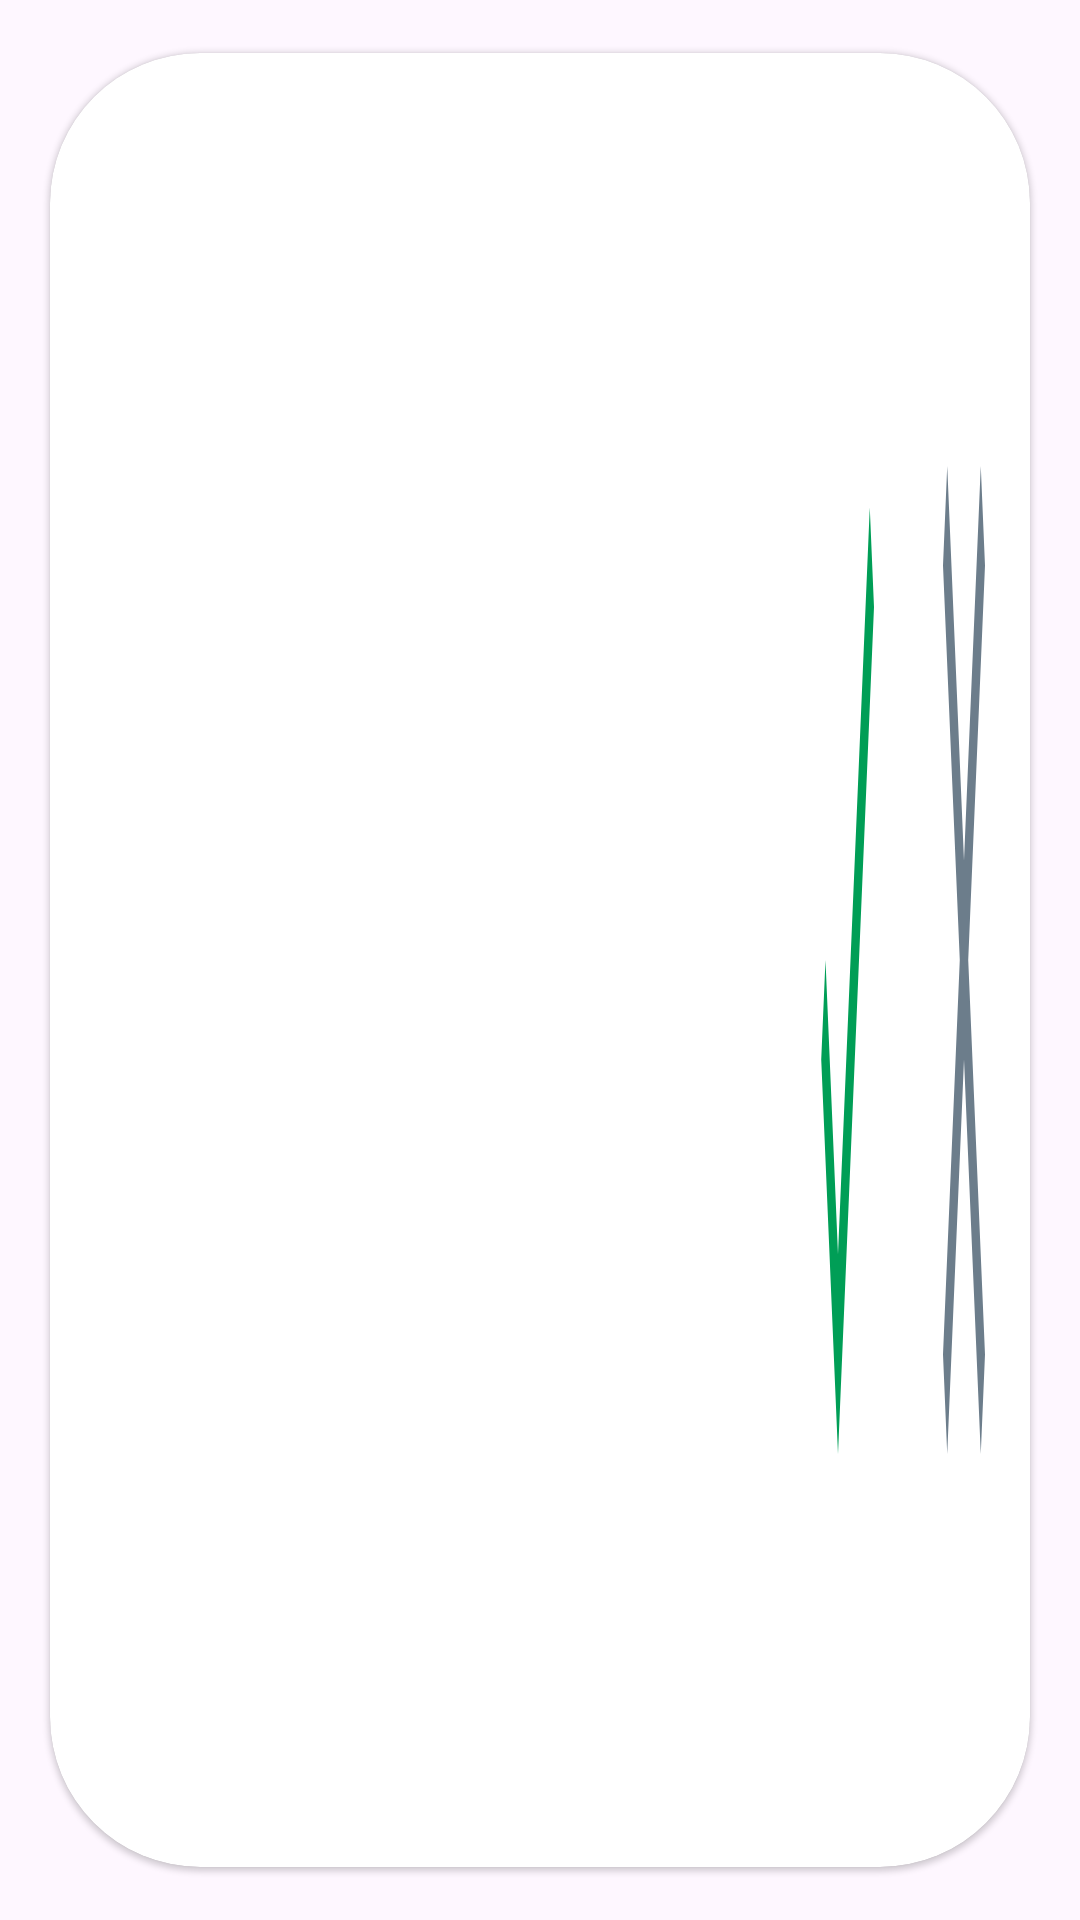

Layout XML and referenced resources for this Android screen:
<!-- AndroidManifest.xml: application theme Theme.SocialGift -->
<!-- res/layout/box_recyclerview_friend_notification.xml -->
<?xml version="1.0" encoding="utf-8"?>
<androidx.cardview.widget.CardView xmlns:android="http://schemas.android.com/apk/res/android"
    xmlns:app="http://schemas.android.com/apk/res-auto"
    android:id="@+id/cardViewMenu"
    android:layout_width="match_parent"
    android:layout_height="wrap_content"
    android:layout_gravity="center_horizontal"
    android:animateLayoutChanges="true"
    android:clickable="true"
    android:focusable="true"
    app:cardBackgroundColor="@color/cardview_light_background"
    app:cardCornerRadius="50dp"
    app:cardElevation="1dp"
    app:cardUseCompatPadding="true">

    <LinearLayout
        android:layout_width="match_parent"
        android:layout_height="match_parent"
        android:layout_marginStart="10dp"
        android:layout_marginTop="20dp"
        android:layout_marginEnd="10dp"
        android:layout_marginBottom="20dp"
        android:orientation="horizontal">
        <ImageView
            android:id="@+id/imgBtnFriendRequest"
            android:layout_width="wrap_content"
            android:layout_height="match_parent"/>
        <TextView
            android:id="@+id/txtViewFriendName"
            android:layout_width="0dp"
            android:layout_height="match_parent"
            android:gravity="center_vertical"
            android:textSize="20sp"
            android:autoSizeTextType="uniform"
            android:autoSizeMinTextSize="12sp"
            android:textColor="@color/black"
            android:autoSizeMaxTextSize="20sp"
            android:maxLines="1"
            android:layout_marginStart="15dp"
            android:layout_weight="1"
            />
        <ImageButton
            android:id="@+id/imgBtnAccept"
            android:layout_width="wrap_content"
            android:layout_height="match_parent"
            android:layout_marginStart="15dp"
            android:background="@drawable/ic_check_green_24"
            />
        <ImageButton
            android:id="@+id/imgBtnDecline"
            android:layout_width="wrap_content"
            android:layout_height="match_parent"
            android:layout_marginStart="15dp"
            android:background="@drawable/ic_cross_grey_24"
            />
    </LinearLayout>
</androidx.cardview.widget.CardView>
<!-- resources referenced by this layout -->
<resources>
  <color name="black">#FF000000</color>
  <!-- drawable ic_check_green_24 (drawable) -->
  <vector android:height="24dp" android:tint="#009E56"
      android:viewportHeight="24" android:viewportWidth="24"
      android:width="24dp" xmlns:android="http://schemas.android.com/apk/res/android">
      <path android:fillColor="@android:color/white" android:pathData="M9,16.17L4.83,12l-1.42,1.41L9,19 21,7l-1.41,-1.41z"/>
  </vector>
  <!-- drawable ic_cross_grey_24 (drawable) -->
  <vector android:height="24dp" android:tint="#6C7D8B"
      android:viewportHeight="24" android:viewportWidth="24"
      android:width="24dp" xmlns:android="http://schemas.android.com/apk/res/android">
      <path android:fillColor="@android:color/white" android:pathData="M19,6.41L17.59,5 12,10.59 6.41,5 5,6.41 10.59,12 5,17.59 6.41,19 12,13.41 17.59,19 19,17.59 13.41,12z"/>
  </vector>
  <style name="Theme.SocialGift" parent="Base.Theme.SocialGift" />
  <style name="Base.Theme.SocialGift" parent="Theme.Material3.DayNight.NoActionBar">
          
          
      </style>
</resources>
